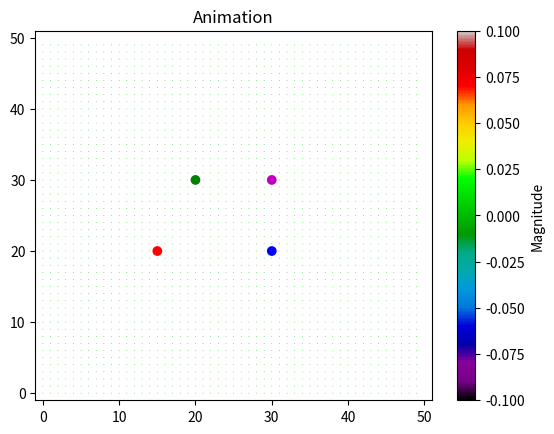

Write Python code to recreate this figure.
import numpy as np
import matplotlib.pyplot as plt
import matplotlib.colors as cl
import matplotlib.animation as animation
from typing import Tuple, List

class Vortex: 
    def __init__(self, gamma: float, center_x: float, center_y: float):
        self.gamma = gamma
        self.center_x = center_x
        self.center_y = center_y

    def get_polar(self, center_x: float, center_y: float, coord_x: int, coord_y: int) -> Tuple[float, float]:
        r = np.sqrt((coord_x - center_x)**2 + (coord_y - center_y)**2)
        theta = np.arctan2((coord_y - center_y), (coord_x - center_x))
        return (r, theta)

    def apply_phantom_vortex(self, coord_x: int, coord_y: int, copy_x: int, copy_y: int) -> Tuple[float, float]:
        phantom_gamma = -self.gamma
        phantom_r, phantom_theta = self.get_polar(copy_x, copy_y, coord_x, coord_y)
        u_theta_x = 0
        u_theta_y = 0
        if 0 < phantom_r < 10:
            u_theta = phantom_gamma/(2*np.pi*phantom_r)
            u_theta_x = -u_theta*np.sin(phantom_theta)
            u_theta_y = u_theta*np.cos(phantom_theta)
        
        return (u_theta_x, u_theta_y)
    

    def generate_vectorfield(self, x: np.ndarray, y: np.ndarray) -> Tuple[np.ndarray, np.ndarray]:
        # GIVEN a vectorfield, generate the change in the vectorfield caused by this vortex
        U_matrix = np.zeros_like(x)
        V_matrix = np.zeros_like(y)
        for i in range(len(x)):
            for j in range(len(x[i])):
                r, theta = self.get_polar(self.center_x, self.center_y, i, j)
                u_theta_x = 0.0
                u_theta_y = 0.0
                if 0 < r and r < 10:
                    u_theta = self.gamma/(2*np.pi*r)
                    u_theta_x = -u_theta*np.sin(theta)
                    u_theta_y = u_theta*np.cos(theta)
                

                if i < 10:
                    u_theta_x_p, u_theta_y_p = self.apply_phantom_vortex(i, j, -self.center_x, self.center_y)
                    u_theta_x += u_theta_x_p
                    u_theta_y += u_theta_y_p
                if i > len(x) - 11:
                    u_theta_x_p, u_theta_y_p = self.apply_phantom_vortex(i, j, 2*len(x) - self.center_x, self.center_y)
                    u_theta_x += u_theta_x_p
                    u_theta_y += u_theta_y_p
                if j < 10:
                    u_theta_x_p, u_theta_y_p = self.apply_phantom_vortex(i, j, self.center_x, -self.center_y)
                    u_theta_x += u_theta_x_p
                    u_theta_y += u_theta_y_p
                if j > len(y[i]) - 11:
                    u_theta_x_p, u_theta_y_p = self.apply_phantom_vortex(i, j, self.center_x,  2*len(x[i])-self.center_y)
                    u_theta_x += u_theta_x_p
                    u_theta_y += u_theta_y_p


                U_matrix[i][j] = u_theta_x
                V_matrix[i][j] = u_theta_y
        return (U_matrix, V_matrix)

class Field:
    def __init__(self, x_dim: int, y_dim: int, vortices: List[Vortex]):
        self.vortices = vortices
        self.x = np.zeros((x_dim, y_dim), dtype=float)
        self.y = np.zeros((x_dim, y_dim), dtype=float)

    def move_centers(self, dt: float):
        for i in range(len(self.vortices)):
            u_theta_x = 0.0
            u_theta_y = 0.0
            for j in range(len(self.vortices)):
                if i != j:
                    #Move vortices[i] wrt. vortices[j]
                    r, theta = self.vortices[j].get_polar(self.vortices[j].center_x, self.vortices[j].center_y,
                                                           self.vortices[i].center_x, self.vortices[i].center_y)
                    u_theta = self.vortices[j].gamma/(2*np.pi*r)
                    u_theta_x += -u_theta*np.sin(theta)
                    u_theta_y += u_theta*np.cos(theta)
                
            #Move vortices[i] wrt. phantom vortices
            if self.vortices[i].center_x < 10:
                u_theta_x_p, u_theta_y_p = self.vortices[i].apply_phantom_vortex(self.vortices[i].center_x, self.vortices[i].center_y, -self.vortices[i].center_x, self.vortices[i].center_y)
                u_theta_x += u_theta_x_p
                u_theta_y += u_theta_y_p
            if self.vortices[i].center_x > len(self.x) - 11:
                u_theta_x_p, u_theta_y_p = self.vortices[i].apply_phantom_vortex(self.vortices[i].center_x, self.vortices[i].center_y, 2*len(self.x) - self.vortices[i].center_x, self.vortices[i].center_y)
                u_theta_x += u_theta_x_p
                u_theta_y += u_theta_y_p
            if self.vortices[i].center_y < 10:
                u_theta_x_p, u_theta_y_p = self.vortices[i].apply_phantom_vortex(self.vortices[i].center_x, self.vortices[i].center_y, self.vortices[i].center_x, -self.vortices[i].center_y)
                u_theta_x += u_theta_x_p
                u_theta_y += u_theta_y_p
            if self.vortices[i].center_y > len(self.x[0]) - 11:
                u_theta_x_p, u_theta_y_p = self.vortices[i].apply_phantom_vortex(self.vortices[i].center_x, self.vortices[i].center_y, self.vortices[i].center_x, 2*len(self.x[0])-self.vortices[i].center_y )
                u_theta_x += u_theta_x_p
                u_theta_y += u_theta_y_p
                    
            u_theta_x_p = 0.0
            u_theta_y_p = 0.0
            self.vortices[i].center_x += u_theta_x * dt
            self.vortices[i].center_y += u_theta_y * dt

    def move_timestep(self, dt: float):
        # 1. Calculate vectorfields of all vortices
        U_matrix = np.zeros_like(self.x, dtype=float)
        V_matrix = np.zeros_like(self.y, dtype=float)
        for vort in self.vortices:
            U, V = vort.generate_vectorfield(self.x, self.y)
            # 2. Sum them up on the overall vectorfield
            U_matrix += U
            V_matrix += V

        self.x += U_matrix
        self.y += V_matrix

        # 3. Move the vortices
        self.move_centers(dt)

# Set up the grid for the vector field
vortex1 = Vortex(1, 15, 20)
vortex2 = Vortex(-1, 30, 20)
vortex3 = Vortex(-1, 20, 30)
vortex4 = Vortex(1, 30, 30)
field = Field(50, 50, [vortex1, vortex2, vortex3, vortex4])
U = field.x
V = field.y
norm = np.sqrt(U**2 + V**2)

# Set up the figure and axis
fig, ax = plt.subplots()
scatter = ax.scatter([vortex1.center_x, vortex2.center_x, vortex3.center_x, vortex4.center_x], 
                     [vortex1.center_y, vortex2.center_y, vortex3.center_y, vortex4.center_y], color=['r', 'b', 'g', 'm'])
ax.set_xlim(-1, 51)
ax.set_ylim(-1, 51)
ax.set_title("Animation")
mesh_x, mesh_y = np.mgrid[:len(field.x), :len(field.x[0])]
quiver = ax.quiver(mesh_x, mesh_y, U, V, norm, cmap='nipy_spectral', scale=50, width=0.002 )

# Add a colorbar to show the scale of magnitudes
cbar = fig.colorbar(quiver, ax=ax)
cbar.set_label('Magnitude')

# Animation function to update U and V at each frame
def animate(frame):
    # update field
    field.move_timestep(1.0)
    U = field.x
    V = field.y
    norm = np.sqrt(U**2 + V**2)

    quiver.set_UVC(U/norm,V/norm, norm)
    scatter.set_offsets([(vortex1.center_x, vortex1.center_y), (vortex2.center_x, vortex2.center_y), 
                         (vortex3.center_x, vortex3.center_y), (vortex4.center_x, vortex4.center_y)])
    
    return quiver, scatter

ani = animation.FuncAnimation(fig, animate, frames=range(100), interval=1, blit=False, cache_frame_data=False, repeat=True)
plt.show()